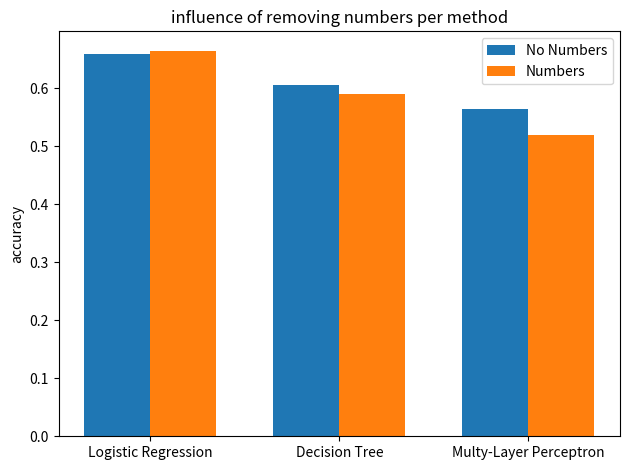

This figure's Python source:
import matplotlib.pyplot as plt
import numpy as np
import json


def performance():
    # line 1 points
    LR_Y = [0.560,  0.678,0.7083, 0.6833, 0.6805, 0.6856, 0.6822, 0.6814, 0.6845 ]
    LR_X = [100, 600, 1200, 1800, 2000, 3000, 4000, 5000, 6000]
    # plotting the line 1 points 
    plt.plot(LR_X, LR_Y, label = "Linear Regression")
    # line 2 points
    DTC_Y = [0.580, 0.623, 0.6275, 0.6166, 0.6300, 0.6440, 0.6330, 0.6256, 0.6263]
    DTC_X = LR_X
    # plotting the line 2 points 
    plt.plot(DTC_X, DTC_Y, label = "Decision Tree")
    MLP_Y = [0.560, 0.5816,0.6132, 0.6127, 0.6295, 0.6360, 0.65675, 0.6258, 0.6396]
    MLP_X = LR_X 
    plt.plot(MLP_X, MLP_Y, label = "Multy-Layer Perceptron")
    plt.xlabel('dataset size')
    # Set the y axis label of the current axis.
    plt.ylabel('accuracy')
    # Set a title of the current axes.
    plt.title('performance comparison')
    # show a legend on the plot
    plt.legend()
    # Display a figure.
    plt.show()

def processing():
    
    labels = ['Logistic Regression', 'Decision Tree', 'Multy-Layer Perceptron']
    men_means = [0.660, 0.605, 0.565]
    women_means = [0.665, 0.590, 0.52]

    x = np.arange(len(labels))  # the label locations
    width = 0.35  # the width of the bars

    fig, ax = plt.subplots()
    rects1 = ax.bar(x - width/2, men_means, width, label='No Numbers')
    rects2 = ax.bar(x + width/2, women_means, width, label='Numbers')

    # Add some text for labels, title and custom x-axis tick labels, etc.
    ax.set_ylabel('accuracy')
    ax.set_title('influence of removing numbers per method')
    ax.set_xticks(x)
    ax.set_xticklabels(labels)
    ax.legend()


   
    fig.tight_layout()

    plt.show()
def common_words():
    with open("../data/vocab.json") as vocab_file:
        vocab = json.load(vocab_file)
    #print(vocab)
    sort_vocab = sorted(vocab.items(), key=lambda x: x[1])
    print(sort_vocab[-21:-1])
    dist = {}
    for i in sort_vocab:
        key = i[1]
        if key in dist:
            dist[key] += 1
        else:
            dist[key] = 1
   # print(dist)
    X = []
    Y = []
    for key in dist:
        if key<= 50:
            X.append(key)
            Y.append(dist[key])
    plt.plot(X, Y)
    plt.xlabel("top 50 words")
    plt.ylabel("word count")
    plt.title("vocabulary words distribution")

    plt.show()
processing()
